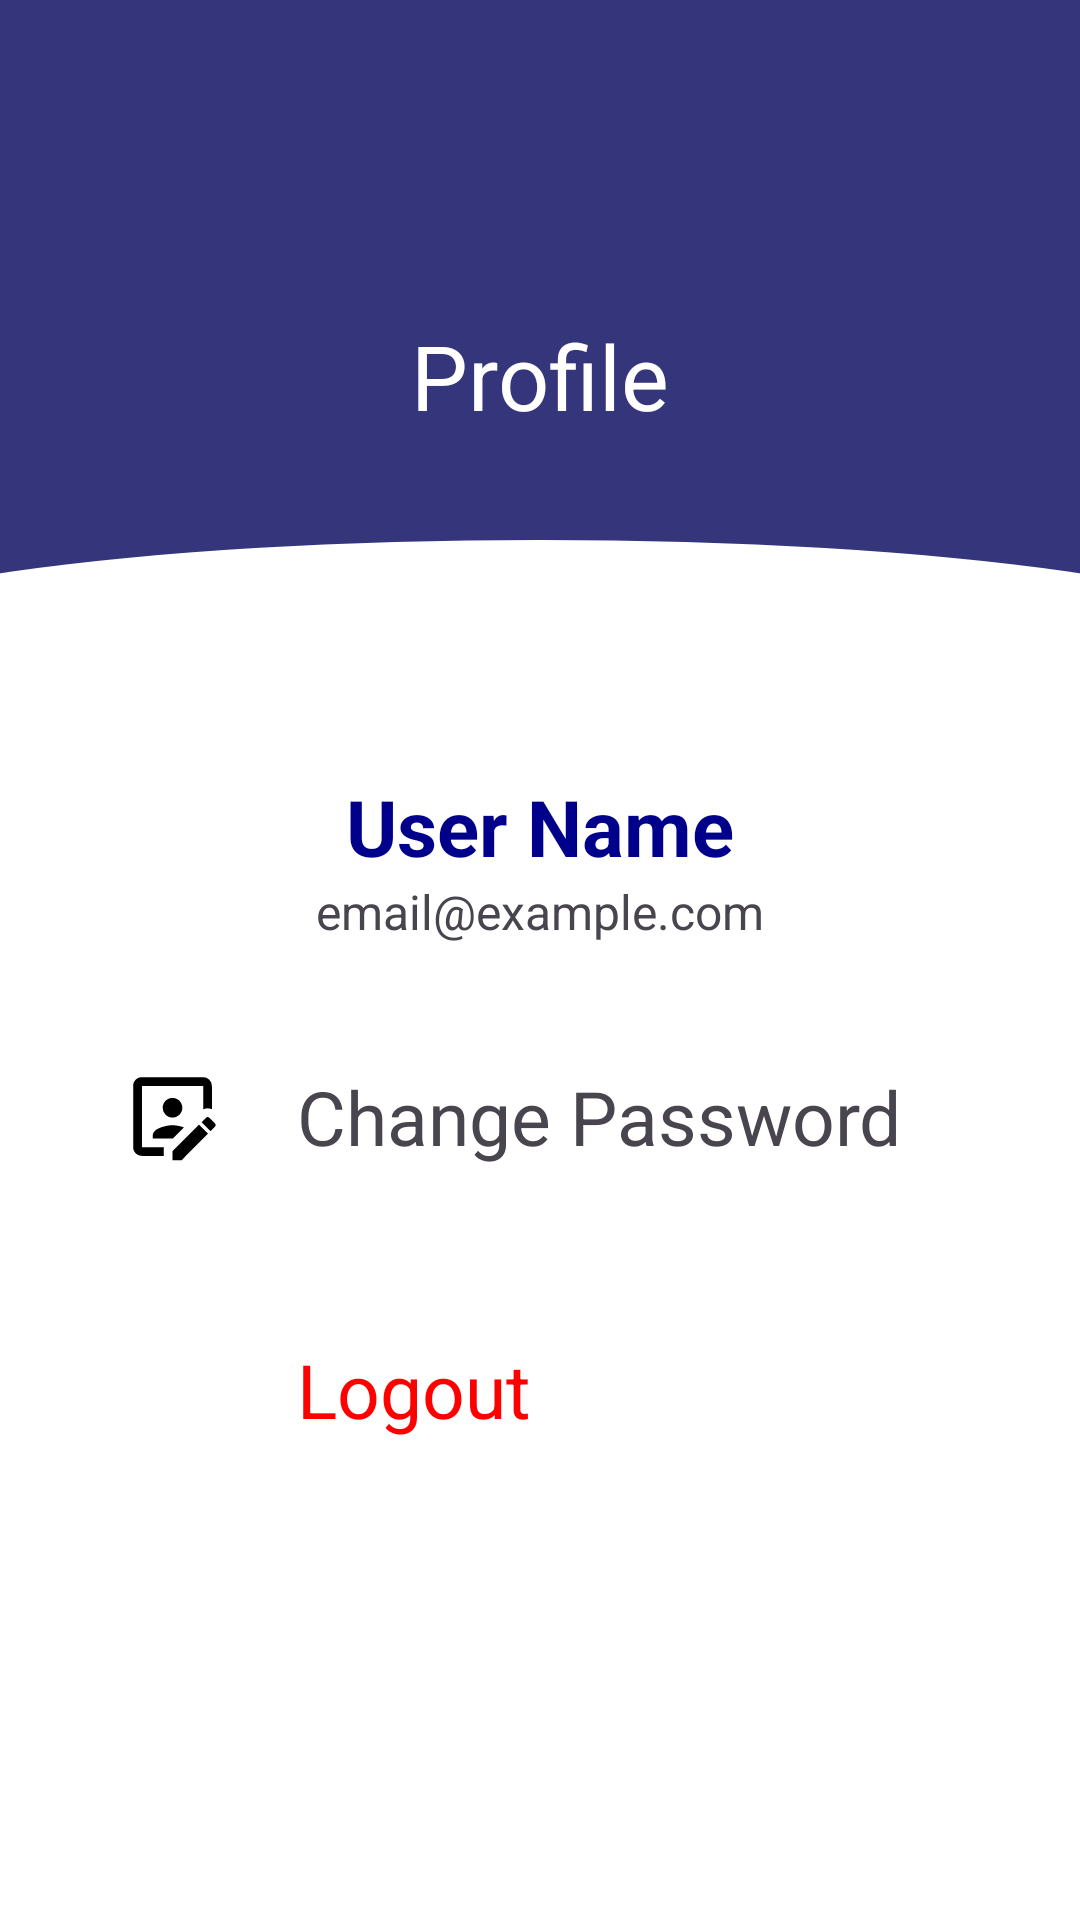

Android layout source for this screen:
<!-- AndroidManifest.xml: application theme Theme.Tuitionmanagementapp -->
<!-- res/layout/fragment_teacher_profile.xml -->
<?xml version="1.0" encoding="utf-8"?>
<FrameLayout xmlns:android="http://schemas.android.com/apk/res/android"
    xmlns:app="http://schemas.android.com/apk/res-auto"
    xmlns:tools="http://schemas.android.com/tools"
    android:layout_width="match_parent"
    android:layout_height="match_parent"
    android:background="#C0CCFF"
    tools:context=".teachers.FragmentTeacherProfile">

    <androidx.constraintlayout.widget.ConstraintLayout
        android:layout_width="match_parent"
        android:layout_height="match_parent">

        <ScrollView
            android:layout_width="match_parent"
            android:layout_height="match_parent"
            android:background="#FFFFFF"
            app:layout_constraintEnd_toEndOf="parent"
            app:layout_constraintStart_toStartOf="parent"
            app:layout_constraintTop_toTopOf="parent">

            <LinearLayout
                android:layout_width="match_parent"
                android:layout_height="wrap_content"
                android:orientation="vertical">

                
                <androidx.constraintlayout.widget.ConstraintLayout
                    android:layout_width="match_parent"
                    android:layout_height="250dp"
                    android:background="#35357C">

                    <ImageView
                        android:id="@+id/imageView2"
                        android:layout_width="match_parent"
                        android:layout_height="248dp"
                        android:layout_marginTop="180dp"
                        android:scaleType="centerCrop"
                        android:src="@drawable/arc"
                        app:layout_constraintTop_toTopOf="parent"
                        app:layout_constraintStart_toStartOf="parent"
                        app:layout_constraintEnd_toEndOf="parent" />

                    <ImageView
                        android:id="@+id/imageView4"
                        android:layout_width="wrap_content"
                        android:layout_height="wrap_content"
                        android:src="@drawable/profile"
                        app:layout_constraintBottom_toBottomOf="parent"
                        app:layout_constraintStart_toStartOf="parent"
                        app:layout_constraintEnd_toEndOf="parent" />

                    <TextView
                        android:id="@+id/textView"
                        android:layout_width="wrap_content"
                        android:layout_height="wrap_content"
                        android:text="Profile"
                        android:textColor="@color/white"
                        android:textSize="30sp"
                        app:layout_constraintTop_toTopOf="parent"
                        app:layout_constraintStart_toStartOf="parent"
                        app:layout_constraintEnd_toEndOf="parent"
                        app:layout_constraintBottom_toTopOf="@+id/imageView4"
                        app:layout_constraintHorizontal_bias="0.5"
                        app:layout_constraintVertical_bias="0.5" />
                </androidx.constraintlayout.widget.ConstraintLayout>

                
                <TextView
                    android:id="@+id/textView5"
                    android:layout_width="match_parent"
                    android:layout_height="wrap_content"
                    android:text="User Name"
                    android:textAlignment="center"
                    android:textColor="@color/dark_blue"
                    android:textSize="26sp"
                    android:textStyle="bold"
                    android:layout_marginTop="8dp" />

                <TextView
                    android:id="@+id/textView6"
                    android:layout_width="match_parent"
                    android:layout_height="wrap_content"
                    android:text="email@example.com"
                    android:textAlignment="center"
                    android:textSize="16sp" />

                
                <androidx.constraintlayout.widget.ConstraintLayout
                    android:layout_width="match_parent"
                    android:layout_height="wrap_content"
                    android:layout_marginStart="32dp"
                    android:layout_marginEnd="32dp"
                    android:layout_marginTop="16dp"
                    android:layout_marginBottom="16dp">

                    <ImageView
                        android:id="@+id/imageView11"
                        android:layout_width="35dp"
                        android:layout_height="35dp"
                        android:layout_marginStart="8dp"
                        android:layout_marginTop="24dp"
                        android:src="@drawable/ic_edit"
                        app:layout_constraintStart_toStartOf="parent"
                        app:layout_constraintTop_toTopOf="parent" />

                    <TextView
                        android:id="@+id/textView11"
                        android:layout_width="wrap_content"
                        android:layout_height="wrap_content"
                        android:layout_marginStart="24dp"
                        android:text="Change Password"
                        android:textSize="25sp"
                        app:layout_constraintTop_toTopOf="@+id/imageView11"
                        app:layout_constraintBottom_toBottomOf="@+id/imageView11"
                        app:layout_constraintStart_toEndOf="@+id/imageView11" />
                </androidx.constraintlayout.widget.ConstraintLayout>

                
                <androidx.constraintlayout.widget.ConstraintLayout
                    android:layout_width="match_parent"
                    android:layout_height="wrap_content"
                    android:layout_marginStart="32dp"
                    android:layout_marginEnd="32dp"
                    android:layout_marginTop="16dp"
                    android:layout_marginBottom="32dp">

                    <ImageView
                        android:id="@+id/imageView12"
                        android:layout_width="35dp"
                        android:layout_height="35dp"
                        android:layout_marginStart="8dp"
                        android:layout_marginTop="24dp"
                        android:src="@drawable/ic_log_out"
                        app:layout_constraintStart_toStartOf="parent"
                        app:layout_constraintTop_toTopOf="parent" />

                    <TextView
                        android:id="@+id/textView12"
                        android:layout_width="wrap_content"
                        android:layout_height="wrap_content"
                        android:layout_marginStart="24dp"
                        android:text="Logout"
                        android:textColor="@color/red"
                        android:textSize="25sp"
                        app:layout_constraintTop_toTopOf="@+id/imageView12"
                        app:layout_constraintBottom_toBottomOf="@+id/imageView12"
                        app:layout_constraintStart_toEndOf="@+id/imageView12" />
                </androidx.constraintlayout.widget.ConstraintLayout>
            </LinearLayout>
        </ScrollView>
    </androidx.constraintlayout.widget.ConstraintLayout>
</FrameLayout>
<!-- resources referenced by this layout -->
<resources>
  <color name="dark_blue">#00008B</color>
  <color name="red">#FF0000</color>
  <color name="white">#FFFFFFFF</color>
  <!-- drawable arc (drawable) -->
  <vector xmlns:android="http://schemas.android.com/apk/res/android"
      android:width="200dp"
      android:height="100dp"
      android:viewportWidth="200"
      android:viewportHeight="350">
  
      
      <path
          android:fillColor="#FFFFFF"
          android:pathData="M0,100 L0,50 A100,50 0 0,1 200,50 L200,100 Z"/>
  </vector>
  <!-- drawable ic_edit (drawable) -->
  <vector xmlns:android="http://schemas.android.com/apk/res/android"
      android:width="24dp"
      android:height="24dp"
      android:viewportWidth="24"
      android:viewportHeight="24">
    <path
        android:pathData="m21.7,13.58l-1.28,-1.28a0.55,0.55 0,0 0,-0.77 0l-1,1l2.05,2.05l1,-1a0.55,0.55 0,0 0,0 -0.77M12,22h2.06l6.05,-6.07l-2.05,-2.05L12,19.94zM10,21L5,21c-0.53,0 -1.04,-0.21 -1.41,-0.59C3.21,20.04 3,19.53 3,19L3,5c0,-0.53 0.21,-1.04 0.59,-1.41C3.96,3.21 4.47,3 5,3h14a2,2 0,0 1,2 2v5.33a2.57,2.57 0,0 0,-2 0.03L19,5L5,5v14h5.11l-0.11,0.11zM14.62,14.5L12.11,17L7.5,17v-0.75c0,-1.5 3,-2.25 4.5,-2.25c0.7,0 1.73,0.16 2.62,0.5m-1.03,-2.91c-0.42,0.41 -0.99,0.66 -1.59,0.66s-1.17,-0.25 -1.59,-0.66A2.3,2.3 0,0 1,9.75 10c0,-0.6 0.25,-1.17 0.66,-1.59c0.42,-0.41 0.99,-0.66 1.59,-0.66s1.17,0.25 1.59,0.66c0.41,0.42 0.66,0.99 0.66,1.59s-0.25,1.17 -0.66,1.59"
        android:fillColor="@color/black"/>
  </vector>
  <style name="Theme.Tuitionmanagementapp" parent="Base.Theme.Tuitionmanagementapp" />
  <color name="black">#FF000000</color>
  <style name="Base.Theme.Tuitionmanagementapp" parent="Theme.Material3.DayNight.NoActionBar">
          
          
      </style>
</resources>
